Photos from the image-classification dataset "FabricDefectDataset" in the GitHub repository ApurvArc/Textile-Defect-Detection. Its 9 classes are: broken stitch, defect free, hole, horizontal defect, lines, needle mark, pinched fabric, stain, vertical defect.

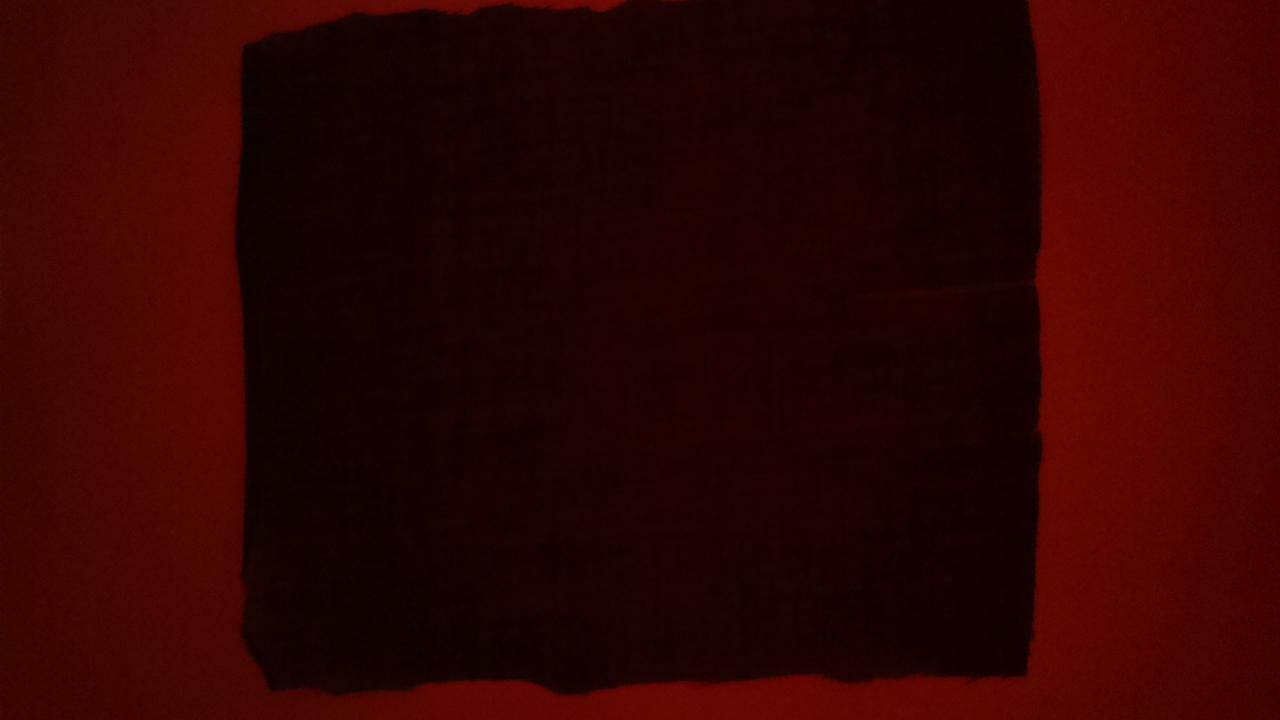
Label: lines

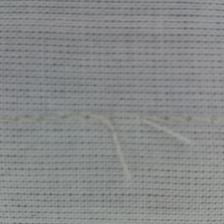
Label: broken stitch

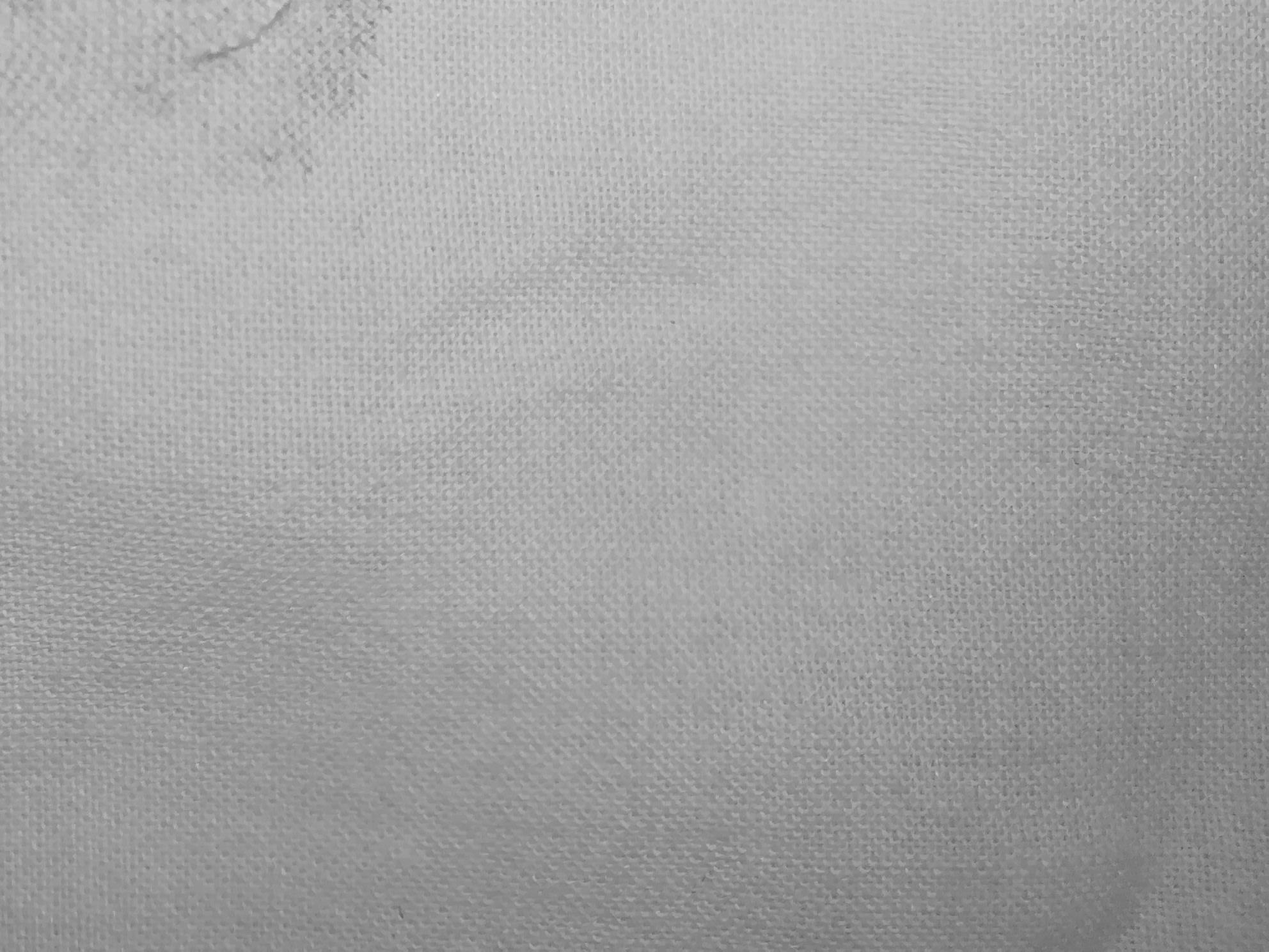
Label: stain

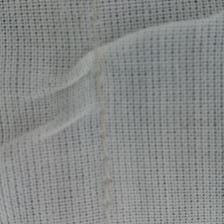
Label: pinched fabric

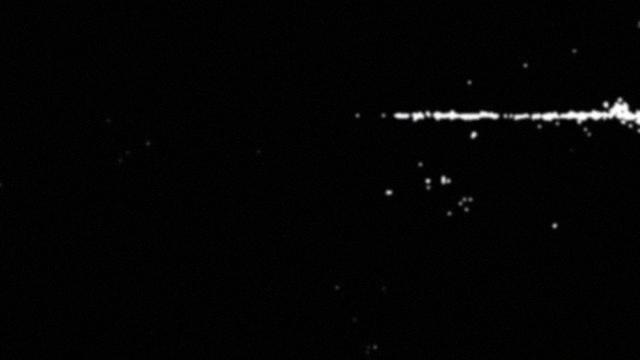
Label: horizontal defect

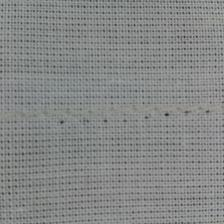
Label: needle mark
